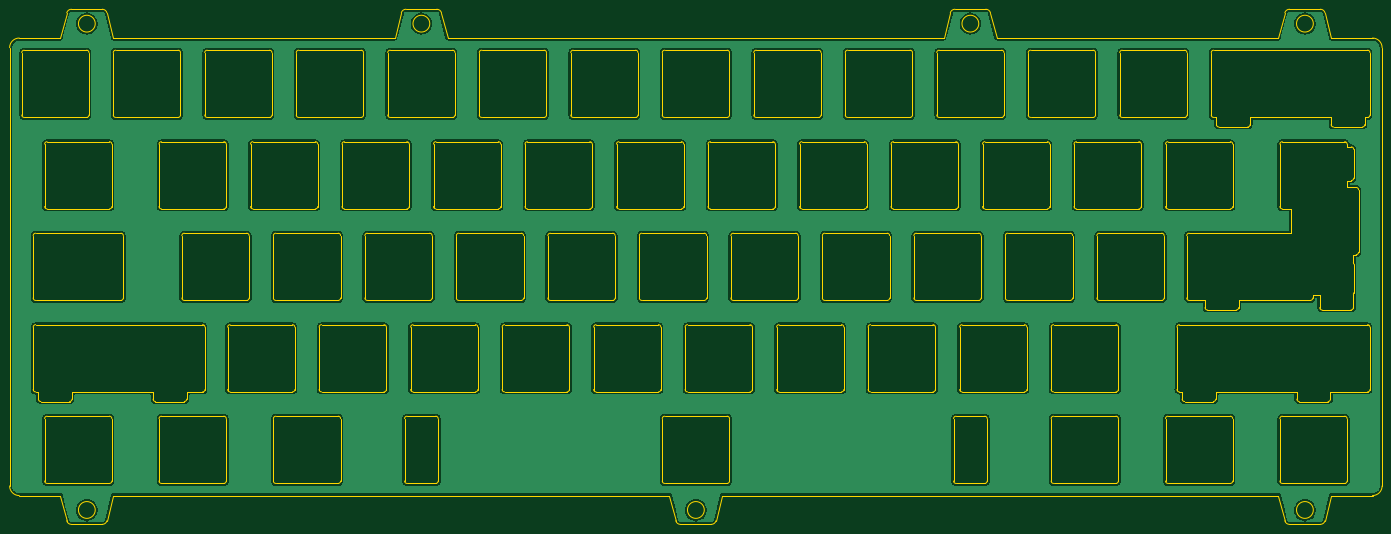
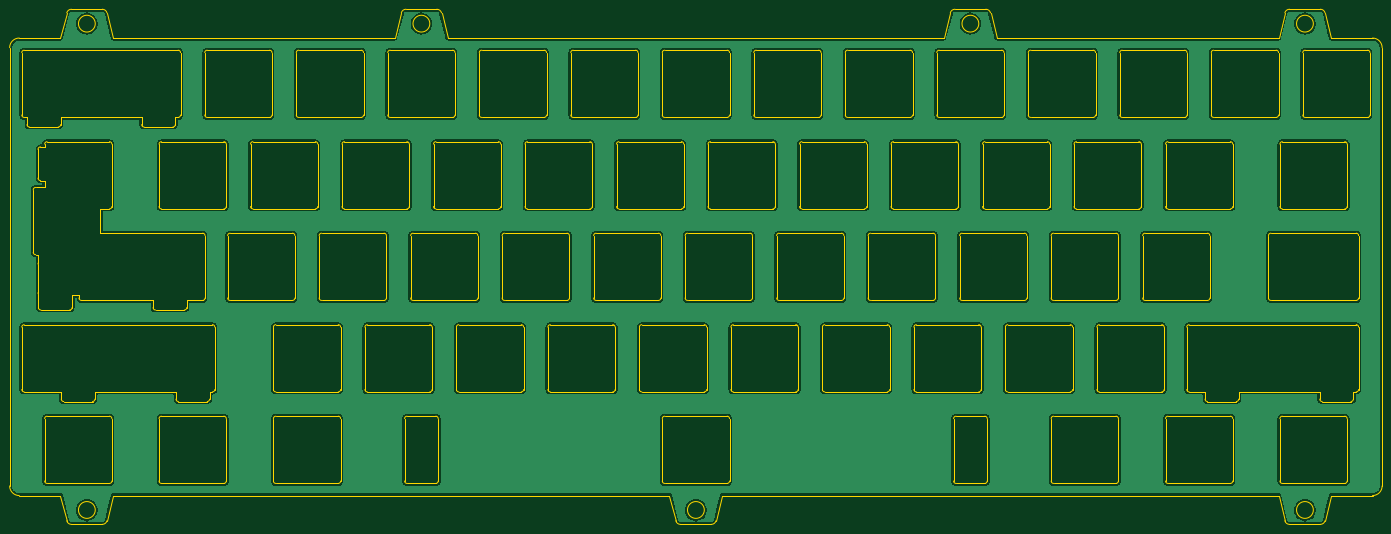
Circuit board: 11 layer files. Board 285.8 x 107.3 mm.
- bottom_copper: plate-CuBottom.gbr (355843 bytes)
- top_copper: plate-CuTop.gbr (355843 bytes)
- outline: plate-EdgeCuts.gbr (38408 bytes)
- bottom_mask: plate-MaskBottom.gbr (457 bytes)
- top_mask: plate-MaskTop.gbr (457 bytes)
- drill: plate-NPTH.drl (272 bytes)
- drill: plate-PTH.drl (268 bytes)
- paste: plate-PasteBottom.gbr (452 bytes)
- paste: plate-PasteTop.gbr (452 bytes)
- bottom_silk: plate-SilkBottom.gbr (460 bytes)
- top_silk: plate-SilkTop.gbr (460 bytes)

=== bottom_copper: plate-CuBottom.gbr (355843 bytes, source omitted) ===
=== top_copper: plate-CuTop.gbr (355843 bytes, source omitted) ===
=== outline: plate-EdgeCuts.gbr (38408 bytes, source omitted) ===
=== bottom_mask: plate-MaskBottom.gbr ===
%TF.GenerationSoftware,KiCad,Pcbnew,(6.0.9)*%
%TF.CreationDate,2022-11-05T12:51:30+01:00*%
%TF.ProjectId,plate,706c6174-652e-46b6-9963-61645f706362,rev?*%
%TF.SameCoordinates,Original*%
%TF.FileFunction,Soldermask,Bot*%
%TF.FilePolarity,Negative*%
%FSLAX46Y46*%
G04 Gerber Fmt 4.6, Leading zero omitted, Abs format (unit mm)*
G04 Created by KiCad (PCBNEW (6.0.9)) date 2022-11-05 12:51:30*
%MOMM*%
%LPD*%
G01*
G04 APERTURE LIST*
G04 APERTURE END LIST*
M02*

=== top_mask: plate-MaskTop.gbr ===
%TF.GenerationSoftware,KiCad,Pcbnew,(6.0.9)*%
%TF.CreationDate,2022-11-05T12:51:30+01:00*%
%TF.ProjectId,plate,706c6174-652e-46b6-9963-61645f706362,rev?*%
%TF.SameCoordinates,Original*%
%TF.FileFunction,Soldermask,Top*%
%TF.FilePolarity,Negative*%
%FSLAX46Y46*%
G04 Gerber Fmt 4.6, Leading zero omitted, Abs format (unit mm)*
G04 Created by KiCad (PCBNEW (6.0.9)) date 2022-11-05 12:51:30*
%MOMM*%
%LPD*%
G01*
G04 APERTURE LIST*
G04 APERTURE END LIST*
M02*

=== drill: plate-NPTH.drl ===
M48
; DRILL file {KiCad (6.0.9)} date Sat Nov  5 12:51:30 2022
; FORMAT={-:-/ absolute / inch / decimal}
; #@! TF.CreationDate,2022-11-05T12:51:30+01:00
; #@! TF.GenerationSoftware,Kicad,Pcbnew,(6.0.9)
; #@! TF.FileFunction,NonPlated,1,2,NPTH
FMAT,2
INCH
%
G90
G05
T0
M30

=== drill: plate-PTH.drl ===
M48
; DRILL file {KiCad (6.0.9)} date Sat Nov  5 12:51:30 2022
; FORMAT={-:-/ absolute / inch / decimal}
; #@! TF.CreationDate,2022-11-05T12:51:30+01:00
; #@! TF.GenerationSoftware,Kicad,Pcbnew,(6.0.9)
; #@! TF.FileFunction,Plated,1,2,PTH
FMAT,2
INCH
%
G90
G05
T0
M30

=== paste: plate-PasteBottom.gbr ===
%TF.GenerationSoftware,KiCad,Pcbnew,(6.0.9)*%
%TF.CreationDate,2022-11-05T12:51:30+01:00*%
%TF.ProjectId,plate,706c6174-652e-46b6-9963-61645f706362,rev?*%
%TF.SameCoordinates,Original*%
%TF.FileFunction,Paste,Bot*%
%TF.FilePolarity,Positive*%
%FSLAX46Y46*%
G04 Gerber Fmt 4.6, Leading zero omitted, Abs format (unit mm)*
G04 Created by KiCad (PCBNEW (6.0.9)) date 2022-11-05 12:51:30*
%MOMM*%
%LPD*%
G01*
G04 APERTURE LIST*
G04 APERTURE END LIST*
M02*

=== paste: plate-PasteTop.gbr ===
%TF.GenerationSoftware,KiCad,Pcbnew,(6.0.9)*%
%TF.CreationDate,2022-11-05T12:51:30+01:00*%
%TF.ProjectId,plate,706c6174-652e-46b6-9963-61645f706362,rev?*%
%TF.SameCoordinates,Original*%
%TF.FileFunction,Paste,Top*%
%TF.FilePolarity,Positive*%
%FSLAX46Y46*%
G04 Gerber Fmt 4.6, Leading zero omitted, Abs format (unit mm)*
G04 Created by KiCad (PCBNEW (6.0.9)) date 2022-11-05 12:51:30*
%MOMM*%
%LPD*%
G01*
G04 APERTURE LIST*
G04 APERTURE END LIST*
M02*

=== bottom_silk: plate-SilkBottom.gbr ===
%TF.GenerationSoftware,KiCad,Pcbnew,(6.0.9)*%
%TF.CreationDate,2022-11-05T12:51:30+01:00*%
%TF.ProjectId,plate,706c6174-652e-46b6-9963-61645f706362,rev?*%
%TF.SameCoordinates,Original*%
%TF.FileFunction,Legend,Bot*%
%TF.FilePolarity,Positive*%
%FSLAX46Y46*%
G04 Gerber Fmt 4.6, Leading zero omitted, Abs format (unit mm)*
G04 Created by KiCad (PCBNEW (6.0.9)) date 2022-11-05 12:51:30*
%MOMM*%
%LPD*%
G01*
G04 APERTURE LIST*
G04 APERTURE END LIST*
%LPC*%
M02*

=== top_silk: plate-SilkTop.gbr ===
%TF.GenerationSoftware,KiCad,Pcbnew,(6.0.9)*%
%TF.CreationDate,2022-11-05T12:51:30+01:00*%
%TF.ProjectId,plate,706c6174-652e-46b6-9963-61645f706362,rev?*%
%TF.SameCoordinates,Original*%
%TF.FileFunction,Legend,Top*%
%TF.FilePolarity,Positive*%
%FSLAX46Y46*%
G04 Gerber Fmt 4.6, Leading zero omitted, Abs format (unit mm)*
G04 Created by KiCad (PCBNEW (6.0.9)) date 2022-11-05 12:51:30*
%MOMM*%
%LPD*%
G01*
G04 APERTURE LIST*
G04 APERTURE END LIST*
%LPC*%
M02*

